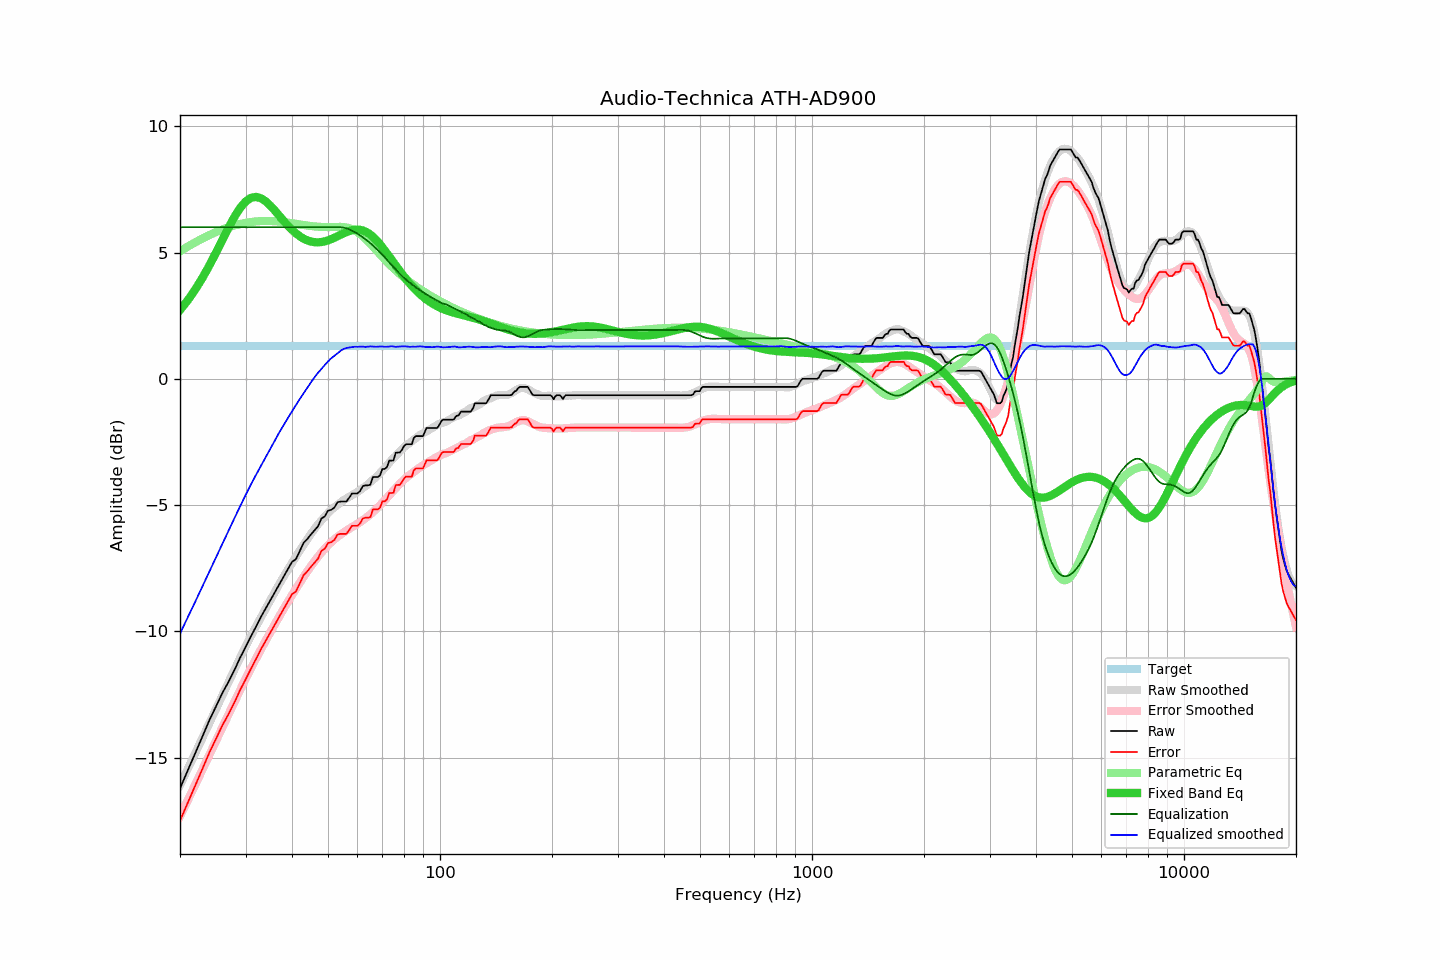

Data behind this chart, as committed beside it:
frequency, raw, error, smoothed, error_smoothed, equalization, parametric_eq, equalized_raw, equalized_smoothed, target
20, -16.22, -17.50, -16.09, -17.32, 6.00, 2.72, -10.22, -10.09, 1.28
21, -15.50, -16.78, -15.44, -16.68, 6.00, 3.11, -9.50, -9.44, 1.28
22, -14.82, -16.10, -14.81, -16.06, 6.00, 3.54, -8.82, -8.81, 1.28
23, -14.15, -15.43, -14.21, -15.46, 6.00, 4.01, -8.15, -8.21, 1.28
24, -13.51, -14.79, -13.63, -14.89, 6.00, 4.49, -7.51, -7.63, 1.28
25, -12.97, -14.25, -13.07, -14.33, 6.00, 5.00, -6.97, -7.07, 1.28
26, -12.44, -13.72, -12.53, -13.80, 6.00, 5.50, -6.44, -6.53, 1.28
27, -12.00, -13.28, -12.02, -13.29, 6.00, 5.98, -6.00, -6.02, 1.28
28, -11.54, -12.82, -11.53, -12.80, 6.00, 6.41, -5.54, -5.53, 1.28
29, -11.05, -12.33, -11.05, -12.33, 6.00, 6.76, -5.05, -5.05, 1.28
30, -10.63, -11.91, -10.61, -11.89, 6.00, 7.02, -4.63, -4.61, 1.28
31, -10.21, -11.49, -10.19, -11.48, 6.00, 7.16, -4.21, -4.19, 1.28
32, -9.82, -11.10, -9.81, -11.09, 6.00, 7.20, -3.82, -3.81, 1.28
33, -9.43, -10.71, -9.45, -10.72, 6.00, 7.15, -3.43, -3.45, 1.28
34, -9.09, -10.37, -9.10, -10.37, 6.00, 7.02, -3.09, -3.10, 1.28
35, -8.76, -10.04, -8.76, -10.03, 6.00, 6.85, -2.76, -2.76, 1.28
36, -8.44, -9.72, -8.43, -9.71, 6.00, 6.65, -2.44, -2.43, 1.28
37, -8.13, -9.41, -8.12, -9.40, 6.00, 6.45, -2.13, -2.12, 1.28
38, -7.83, -9.11, -7.83, -9.11, 6.00, 6.25, -1.83, -1.83, 1.28
39, -7.54, -8.82, -7.55, -8.83, 6.00, 6.06, -1.54, -1.55, 1.28
40, -7.25, -8.53, -7.29, -8.56, 6.00, 5.90, -1.25, -1.29, 1.28
41, -7.14, -8.42, -7.04, -8.31, 6.00, 5.76, -1.14, -1.04, 1.28
42, -6.81, -8.09, -6.79, -8.07, 6.00, 5.64, -0.81, -0.79, 1.28
43, -6.49, -7.77, -6.57, -7.84, 6.00, 5.55, -0.49, -0.57, 1.28
44, -6.34, -7.62, -6.35, -7.62, 6.00, 5.48, -0.34, -0.35, 1.28
45, -6.16, -7.44, -6.14, -7.41, 6.00, 5.43, -0.16, -0.14, 1.28
46, -6.00, -7.28, -5.94, -7.22, 6.00, 5.41, 0.00, 0.06, 1.28
47, -5.84, -7.12, -5.76, -7.04, 6.00, 5.40, 0.16, 0.24, 1.28
48, -5.53, -6.81, -5.61, -6.88, 6.00, 5.42, 0.47, 0.39, 1.28
49, -5.45, -6.73, -5.46, -6.73, 6.00, 5.44, 0.55, 0.54, 1.28
50, -5.22, -6.50, -5.31, -6.59, 6.00, 5.48, 0.78, 0.69, 1.28
51, -5.19, -6.47, -5.19, -6.47, 6.00, 5.53, 0.81, 0.81, 1.28
52, -5.10, -6.38, -5.09, -6.36, 6.00, 5.58, 0.90, 0.91, 1.28
53, -4.89, -6.17, -4.99, -6.26, 6.00, 5.64, 1.11, 1.01, 1.28
54, -4.86, -6.14, -4.90, -6.17, 6.00, 5.70, 1.14, 1.10, 1.28
55, -4.86, -6.14, -4.81, -6.09, 5.99, 5.76, 1.13, 1.18, 1.28
56, -4.86, -6.14, -4.74, -6.01, 5.96, 5.81, 1.10, 1.22, 1.28
57, -4.71, -5.99, -4.68, -5.94, 5.92, 5.85, 1.21, 1.24, 1.28
58, -4.54, -5.82, -4.61, -5.87, 5.86, 5.88, 1.32, 1.25, 1.28
59, -4.54, -5.82, -4.54, -5.81, 5.81, 5.90, 1.27, 1.27, 1.28
60, -4.54, -5.82, -4.48, -5.74, 5.74, 5.91, 1.20, 1.27, 1.28
61, -4.44, -5.72, -4.40, -5.67, 5.67, 5.90, 1.23, 1.27, 1.28
62, -4.25, -5.53, -4.33, -5.60, 5.60, 5.87, 1.35, 1.27, 1.28
63, -4.22, -5.50, -4.26, -5.52, 5.52, 5.83, 1.30, 1.26, 1.28
64, -4.22, -5.50, -4.18, -5.45, 5.45, 5.78, 1.23, 1.27, 1.28
65, -4.19, -5.47, -4.08, -5.37, 5.37, 5.71, 1.18, 1.28, 1.28
66, -3.89, -5.17, -4.01, -5.28, 5.28, 5.62, 1.39, 1.28, 1.28
67, -3.89, -5.17, -3.92, -5.19, 5.19, 5.53, 1.30, 1.27, 1.28
68, -3.89, -5.17, -3.83, -5.10, 5.10, 5.43, 1.21, 1.27, 1.28
69, -3.82, -5.10, -3.73, -5.01, 5.01, 5.32, 1.19, 1.28, 1.28
70, -3.57, -4.85, -3.63, -4.91, 4.91, 5.21, 1.34, 1.28, 1.28
71, -3.57, -4.85, -3.54, -4.81, 4.81, 5.09, 1.24, 1.27, 1.28
72, -3.50, -4.78, -3.44, -4.71, 4.71, 4.97, 1.21, 1.27, 1.28
73, -3.24, -4.52, -3.33, -4.61, 4.61, 4.85, 1.37, 1.28, 1.28
74, -3.24, -4.52, -3.22, -4.51, 4.51, 4.73, 1.27, 1.29, 1.28
75, -3.23, -4.51, -3.14, -4.42, 4.42, 4.61, 1.19, 1.28, 1.28
76, -2.93, -4.21, -3.06, -4.32, 4.32, 4.49, 1.39, 1.26, 1.28
77, -2.92, -4.20, -2.96, -4.24, 4.24, 4.38, 1.32, 1.27, 1.28
78, -2.92, -4.20, -2.87, -4.15, 4.15, 4.26, 1.23, 1.28, 1.28
79, -2.81, -4.09, -2.79, -4.07, 4.07, 4.16, 1.26, 1.28, 1.28
... 553 more rows
